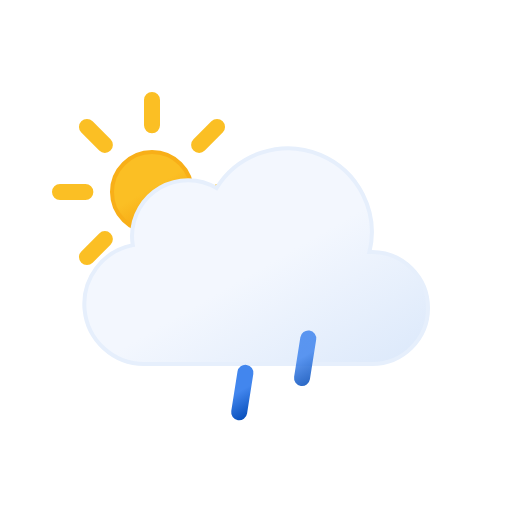
t = 0.00 s
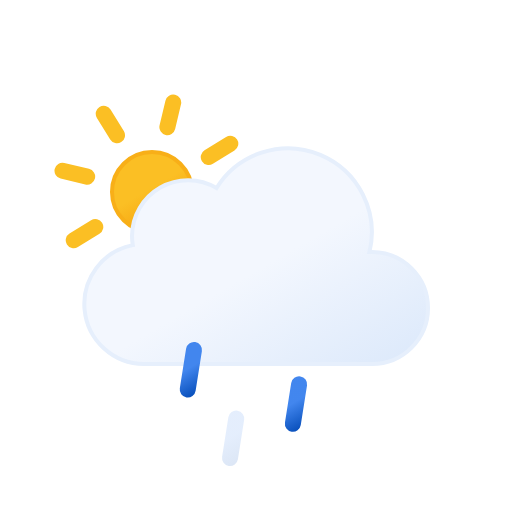
t = 1.67 s
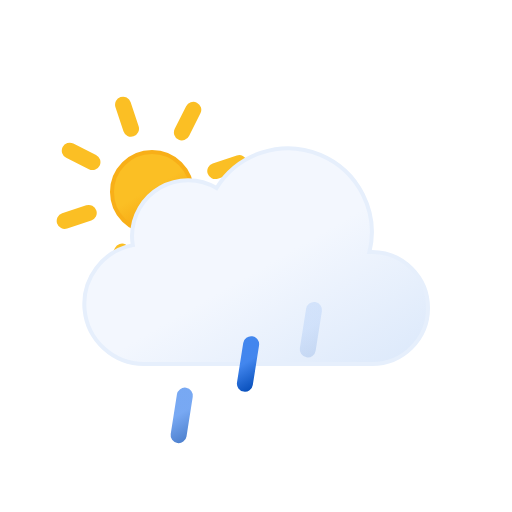
t = 3.33 s
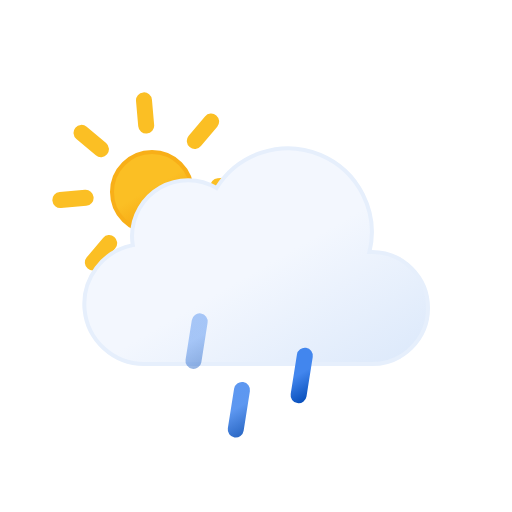
t = 5.00 s
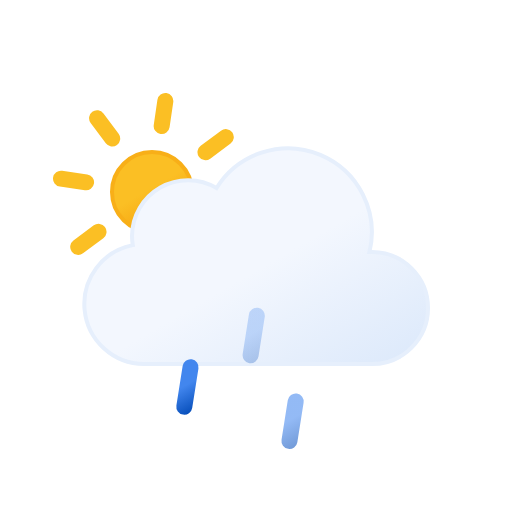
t = 6.67 s
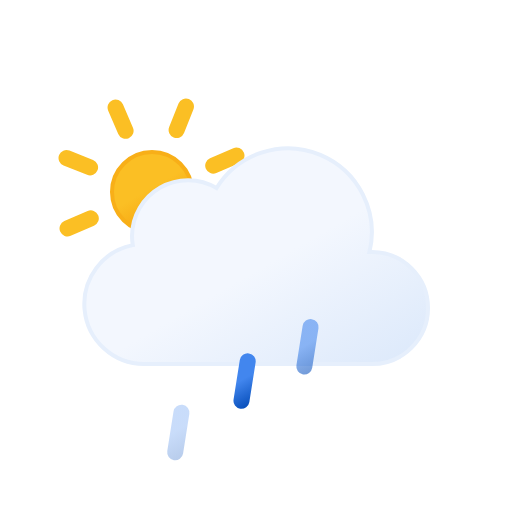
t = 8.33 s

The animated SVG that drew these frames (rendered in a browser with its animation timeline set to each time). Animation: 7 SMIL elements (animate=3,animateTransform=4); frames cover the first 8.33 s, repeats indefinitely.

<svg xmlns="http://www.w3.org/2000/svg" xmlns:xlink="http://www.w3.org/1999/xlink" viewBox="0 0 64 64" width="64" height="64"><defs><linearGradient id="b" x1="16.5" x2="21.5" y1="19.67" y2="28.33" gradientUnits="userSpaceOnUse"><stop offset="0" stop-color="#fbbf24"/><stop offset=".45" stop-color="#fbbf24"/><stop offset="1" stop-color="#f59e0b"/></linearGradient><linearGradient id="c" x1="22.56" x2="39.2" y1="21.96" y2="50.8" gradientUnits="userSpaceOnUse"><stop offset="0" stop-color="#f3f7fe"/><stop offset=".45" stop-color="#f3f7fe"/><stop offset="1" stop-color="#deeafb"/></linearGradient><linearGradient id="a" x1="22.53" x2="25.47" y1="42.95" y2="48.05" gradientUnits="userSpaceOnUse"><stop offset="0" stop-color="#4286ee"/><stop offset=".45" stop-color="#4286ee"/><stop offset="1" stop-color="#0950bc"/></linearGradient><linearGradient id="d" x1="29.53" x2="32.47" y1="42.95" y2="48.05" xlink:href="#a"/><linearGradient id="e" x1="36.53" x2="39.47" y1="42.95" y2="48.05" xlink:href="#a"/></defs><circle cx="19" cy="24" r="5" fill="url(#b)" stroke="#f8af18" stroke-miterlimit="10" stroke-width=".5"/><path fill="none" stroke="#fbbf24" stroke-linecap="round" stroke-miterlimit="10" stroke-width="2" d="M19 15.67V12.5m0 23v-3.17m5.89-14.22l2.24-2.24M10.87 32.13l2.24-2.24m0-11.78l-2.24-2.24m16.26 16.26l-2.24-2.24M7.5 24h3.17m19.83 0h-3.17"><animateTransform attributeName="transform" dur="45s" repeatCount="indefinite" type="rotate" values="0 19 24; 360 19 24"/></path><path fill="url(#c)" stroke="#e6effc" stroke-miterlimit="10" stroke-width=".5" d="M46.5 31.5h-.32a10.49 10.49 0 00-19.11-8 7 7 0 00-10.57 6 7.21 7.21 0 00.1 1.14A7.5 7.5 0 0018 45.5a4.19 4.19 0 00.5 0v0h28a7 7 0 000-14z"/><path fill="none" stroke="url(#a)" stroke-linecap="round" stroke-miterlimit="10" stroke-width="2" d="M24.39 43.03l-.78 4.94"><animateTransform attributeName="transform" dur="0.7s" repeatCount="indefinite" type="translate" values="1 -5; -2 10"/><animate attributeName="opacity" dur="0.7s" repeatCount="indefinite" values="0;1;1;0"/></path><path fill="none" stroke="url(#d)" stroke-linecap="round" stroke-miterlimit="10" stroke-width="2" d="M31.39 43.03l-.78 4.94"><animateTransform attributeName="transform" begin="-0.4s" dur="0.7s" repeatCount="indefinite" type="translate" values="1 -5; -2 10"/><animate attributeName="opacity" begin="-0.4s" dur="0.7s" repeatCount="indefinite" values="0;1;1;0"/></path><path fill="none" stroke="url(#e)" stroke-linecap="round" stroke-miterlimit="10" stroke-width="2" d="M38.39 43.03l-.78 4.94"><animateTransform attributeName="transform" begin="-0.2s" dur="0.7s" repeatCount="indefinite" type="translate" values="1 -5; -2 10"/><animate attributeName="opacity" begin="-0.2s" dur="0.7s" repeatCount="indefinite" values="0;1;1;0"/></path></svg>